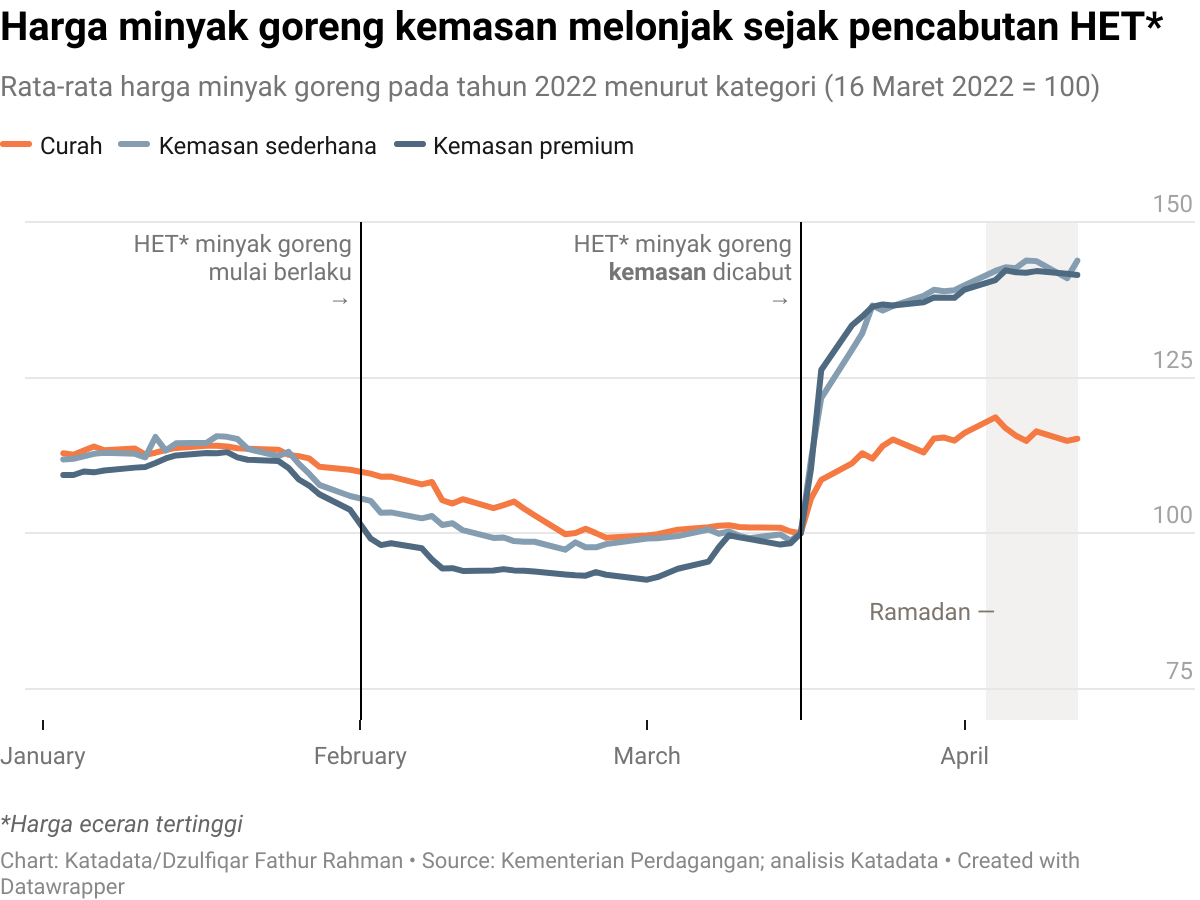

Source data for this figure (header and first rows):
date, curah, kemasan sederhana, kemasan premium
2022-01-03, 112.9, 111.9, 109.4
2022-01-04, 112.6, 112, 109.4
2022-01-05, 113.3, 112.3, 109.9
2022-01-06, 113.9, 112.8, 109.8
2022-01-07, 113.3, 112.9, 110.1
2022-01-10, 113.6, 112.8, 110.5
2022-01-11, 112.6, 112.2, 110.6
2022-01-12, 112.9, 115.5, 111.3
2022-01-13, 113.4, 113.3, 112
2022-01-14, 113.7, 114.4, 112.5
2022-01-17, 114, 114.5, 112.9
2022-01-18, 114.1, 115.6, 112.9
2022-01-19, 113.9, 115.5, 113
2022-01-20, 113.6, 115.1, 112.2
2022-01-21, 113.6, 113.6, 111.8
2022-01-24, 113.4, 112.4, 111.6
2022-01-25, 112.6, 113.1, 110.5
2022-01-26, 112.4, 111.1, 108.6
2022-01-27, 112, 109.6, 107.7
2022-01-28, 110.7, 107.8, 106.3
2022-01-31, 110.2, 106, 103.8
2022-02-02, 109.6, 105.2, 99.17
2022-02-03, 109.1, 103.3, 98.1
2022-02-04, 109.1, 103.3, 98.4
2022-02-07, 107.8, 102.4, 97.6
2022-02-08, 108.2, 102.8, 95.8
2022-02-09, 105.3, 101.3, 94.36
2022-02-10, 104.8, 101.6, 94.4
2022-02-11, 105.5, 100.5, 93.95
2022-02-14, 104, 99.25, 94.02
2022-02-15, 104.5, 99.31, 94.24
2022-02-16, 105.1, 98.74, 94.03
2022-02-17, 103.9, 98.63, 93.98
2022-02-18, 102.9, 98.63, 93.86
2022-02-21, 99.85, 97.36, 93.37
2022-02-22, 100, 98.54, 93.24
2022-02-23, 100.7, 97.76, 93.18
2022-02-24, 100, 97.74, 93.76
2022-02-25, 99.27, 98.26, 93.34
2022-03-01, 99.65, 99.14, 92.54
2022-03-02, 99.85, 99.2, 92.94
2022-03-04, 100.6, 99.54, 94.29
2022-03-07, 101, 100.6, 95.44
2022-03-08, 101.2, 99.92, 97.75
2022-03-09, 101.3, 100.3, 99.68
2022-03-10, 101, 99.58, 99.34
2022-03-11, 100.9, 99.22, 99.07
2022-03-14, 100.9, 99.81, 98.18
2022-03-15, 100.3, 98.82, 98.39
2022-03-16, 100, 100, 100
2022-03-17, 105.6, 111.8, 110.3
2022-03-18, 108.6, 121.7, 126.2
2022-03-21, 111.2, 129.4, 133.4
2022-03-22, 112.9, 132.1, 134.8
2022-03-23, 112, 136.6, 136.4
2022-03-24, 114, 135.8, 136.8
2022-03-25, 115.1, 136.5, 136.6
2022-03-28, 113, 138.1, 137.1
2022-03-29, 115.2, 139.1, 137.9
2022-03-30, 115.4, 138.9, 137.8
... 9 more rows
